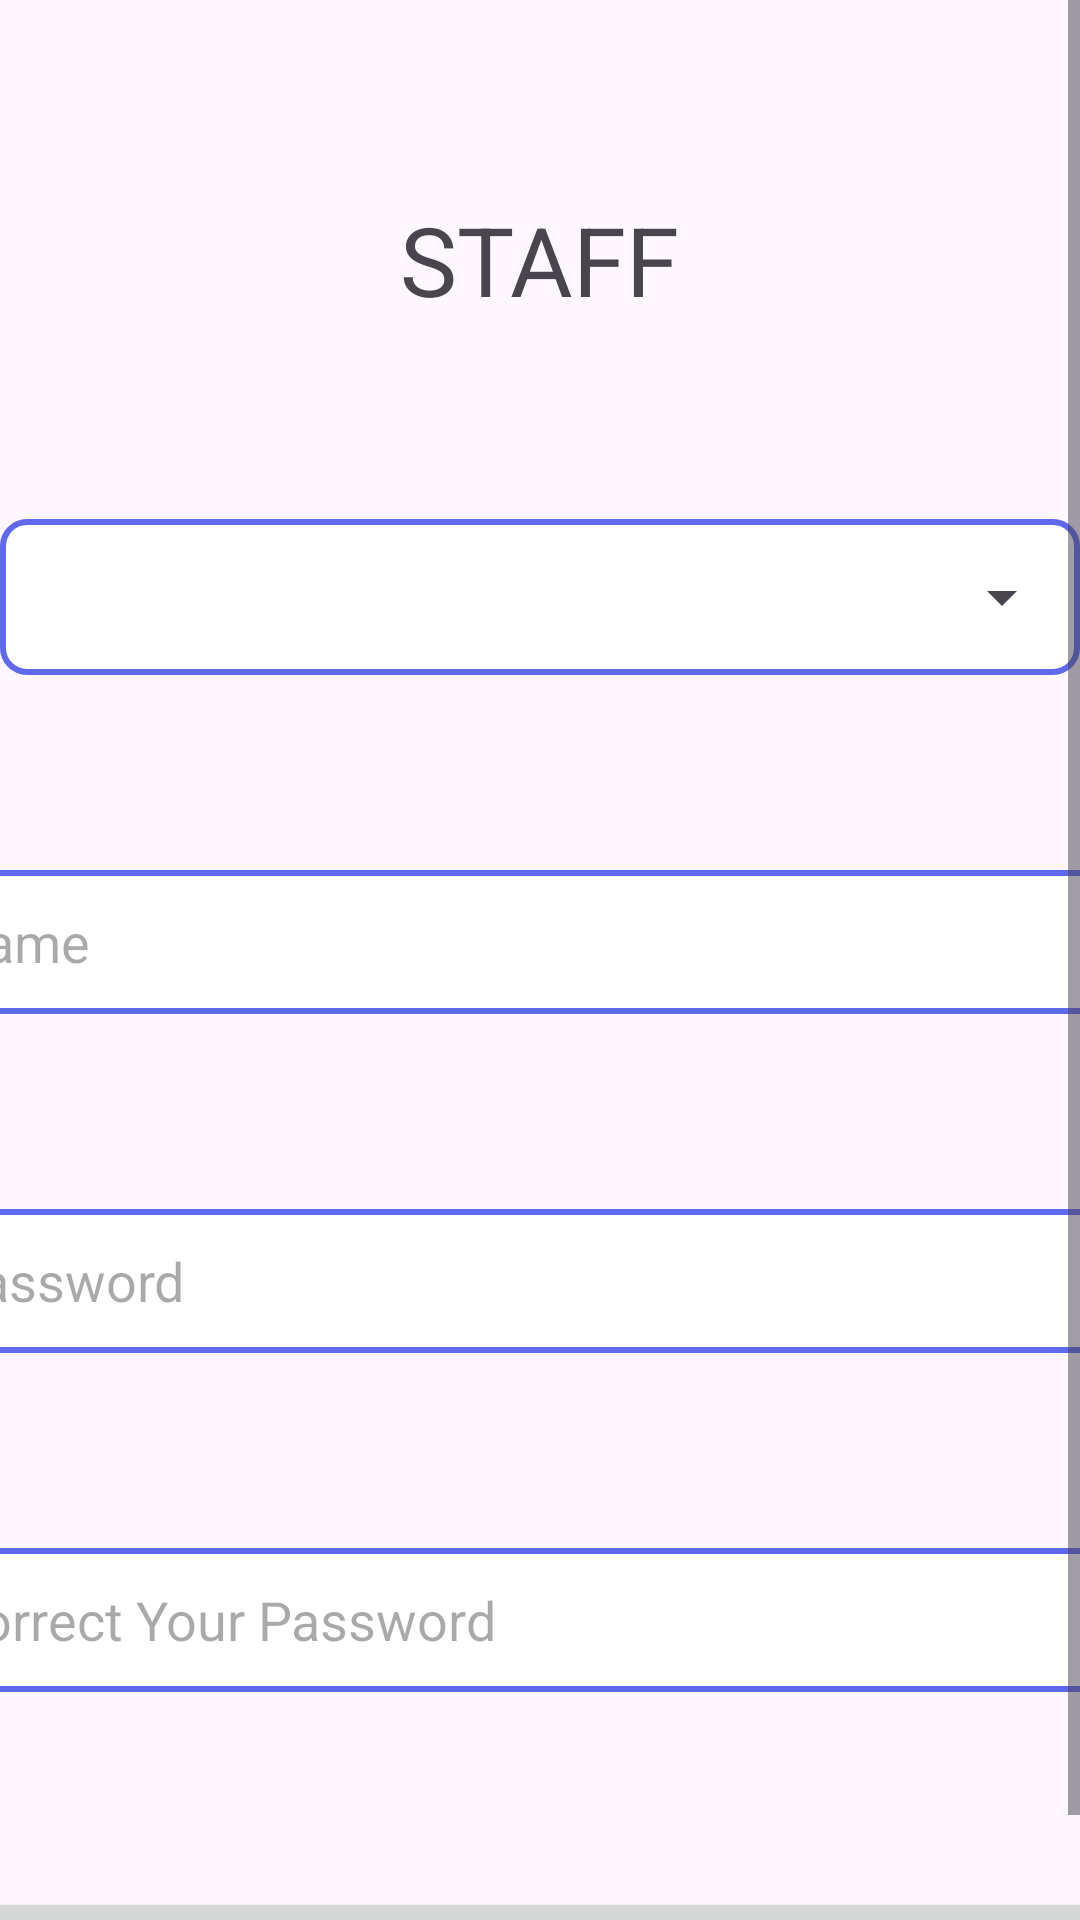

Android layout source for this screen:
<!-- AndroidManifest.xml: application theme Theme.DeltaAProject -->
<!-- res/layout/fragment_settings_user_add.xml -->
<?xml version="1.0" encoding="utf-8"?>
<androidx.constraintlayout.widget.ConstraintLayout xmlns:android="http://schemas.android.com/apk/res/android"
    xmlns:tools="http://schemas.android.com/tools"
    android:layout_width="match_parent"
    android:layout_height="match_parent"
    tools:context=".settings.SettingsUserAddFragment">

    <ScrollView
        android:layout_width="match_parent"
        android:layout_height="match_parent">

        <LinearLayout
            android:layout_width="match_parent"
            android:layout_height="wrap_content"
            android:gravity="center"
            android:orientation="vertical">

            <TextView
                android:id="@+id/textView"
                android:layout_width="wrap_content"
                android:layout_height="wrap_content"
                android:layout_marginTop="65dp"
                android:text="STAFF"
                android:textSize="32sp" />

            <RelativeLayout
                android:layout_width="wrap_content"
                android:layout_height="wrap_content"
                android:layout_gravity="center"
                android:layout_marginTop="65dp"
                android:background="@drawable/borders">

                <Spinner
                    android:id="@+id/spinner"
                    style="@style/Widget.AppCompat.DropDownItem.Spinner"
                    android:layout_width="400dp"
                    android:layout_height="48dp" />
            </RelativeLayout>

            <EditText
                android:id="@+id/userSaveName"
                android:layout_width="400dp"
                android:layout_height="48dp"
                android:layout_marginTop="65dp"
                android:ems="10"
                android:background="@drawable/borders"
                android:hint="Name"
                android:inputType="text" />

            <EditText
                android:id="@+id/saveUserPassword"
                android:layout_width="400dp"
                android:layout_height="48dp"
                android:layout_marginTop="65dp"
                android:ems="10"
                android:background="@drawable/borders"
                android:hint="Password"
                android:inputType="numberPassword" />

            <EditText
                android:id="@+id/saveUserPasswordCorrection"
                android:layout_width="400dp"
                android:layout_height="48dp"
                android:layout_marginTop="65dp"
                android:ems="10"
                android:background="@drawable/borders"
                android:hint="Correct Your Password"
                android:inputType="numberPassword" />

            <Button
                android:id="@+id/button"
                android:layout_width="400dp"
                android:layout_height="48dp"
                android:layout_marginTop="65dp"
                android:text="Save"
                android:textSize="24sp" />
        </LinearLayout>
    </ScrollView>

</androidx.constraintlayout.widget.ConstraintLayout>
<!-- resources referenced by this layout -->
<resources>
  <!-- drawable borders (drawable) -->
  <shape xmlns:android="http://schemas.android.com/apk/res/android">
      <stroke android:width="2dp" android:color="@color/lightPurple" />
      <solid android:color="@color/white" />
      <corners android:radius="8dp" />
      <padding android:left="2dp" android:top="2dp" android:right="2dp" android:bottom="2dp" />
  </shape>
  <style name="Theme.DeltaAProject" parent="Base.Theme.DeltaAProject" />
  <color name="lightPurple">#5E69EE</color>
  <color name="white">#FFFFFFFF</color>
  <style name="Base.Theme.DeltaAProject" parent="Theme.Material3.DayNight.NoActionBar">
          
          
      </style>
</resources>
